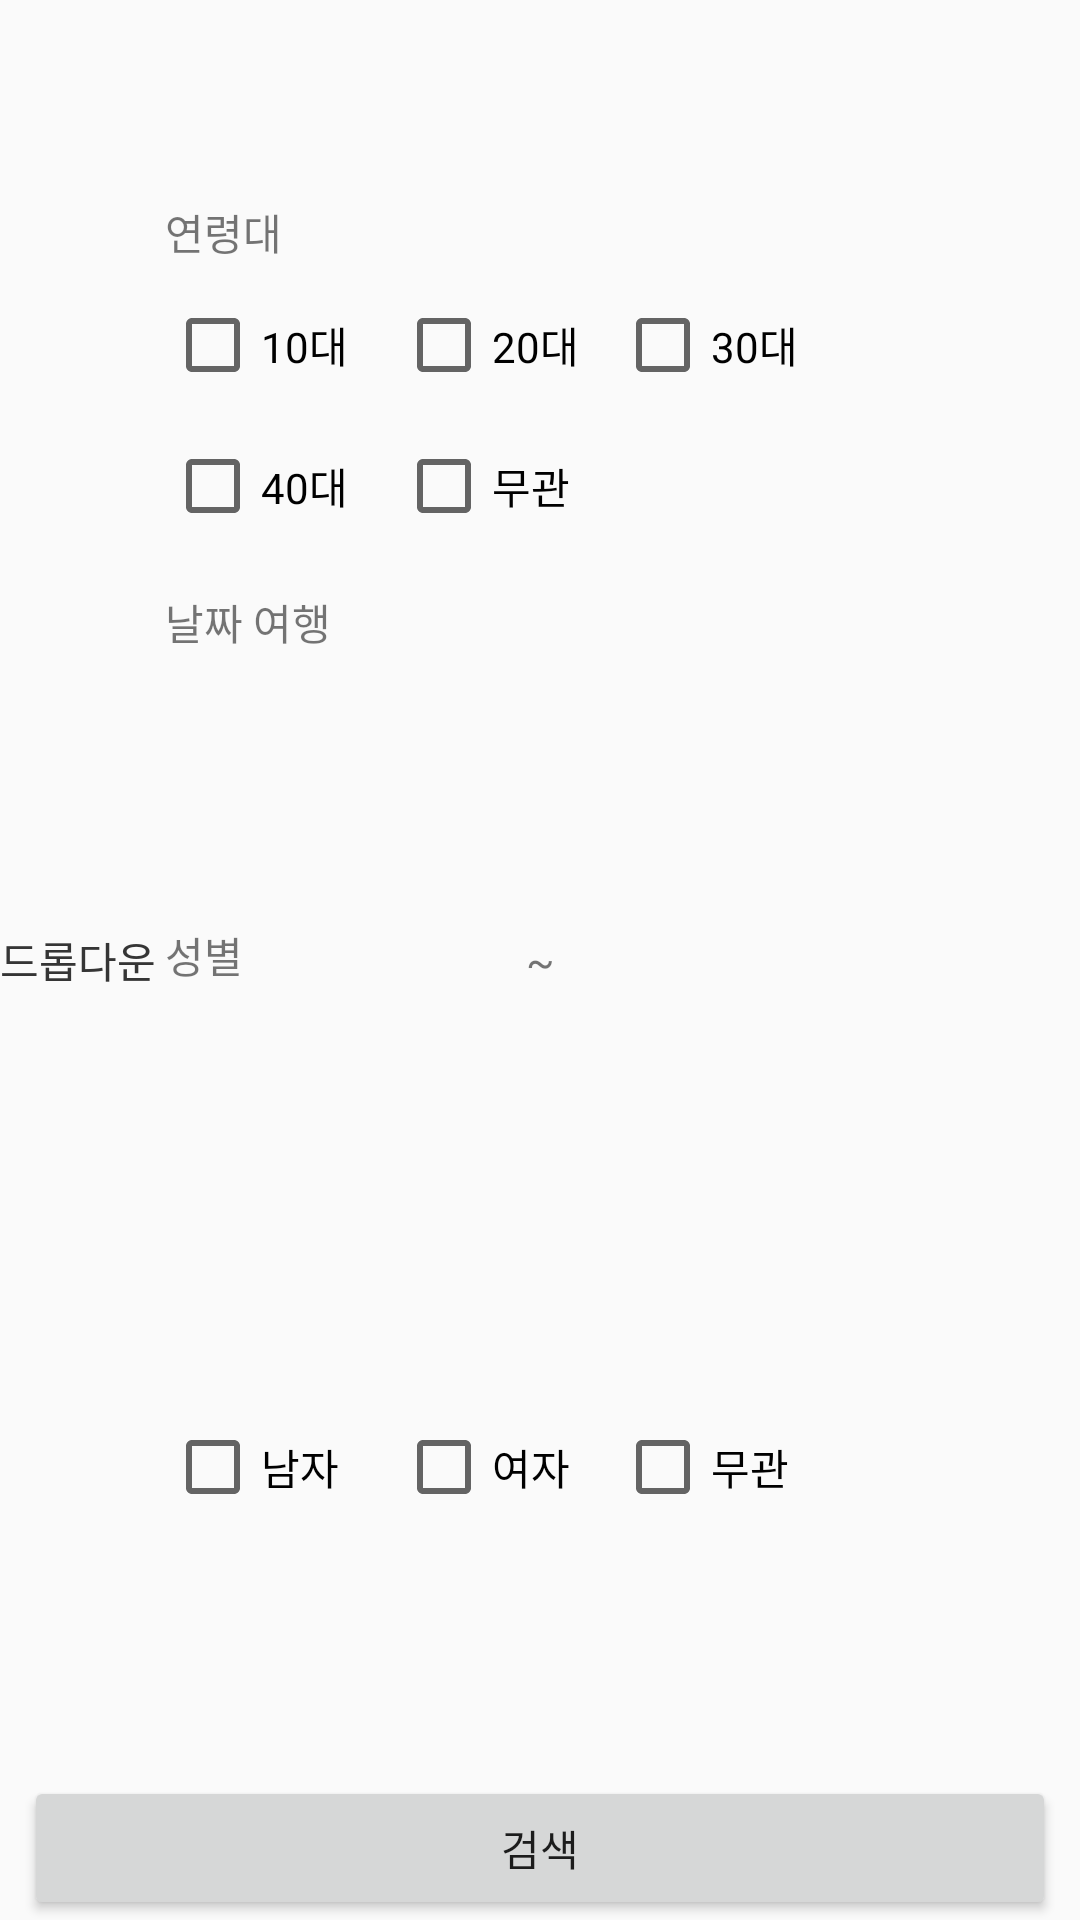

The Android layout XML behind this screen, and the referenced resources:
<!-- AndroidManifest.xml: application theme AppTheme -->
<!-- res/layout/activity_search.xml -->
<?xml version="1.0" encoding="utf-8"?>
<android.support.constraint.ConstraintLayout xmlns:android="http://schemas.android.com/apk/res/android"
    xmlns:app="http://schemas.android.com/apk/res-auto"
    xmlns:tools="http://schemas.android.com/tools"
    android:orientation="vertical" android:layout_width="match_parent"
    android:layout_height="match_parent"
    >

    <CheckBox
        android:id="@+id/checkBox6"
        android:layout_width="wrap_content"
        android:layout_height="wrap_content"
        android:layout_marginBottom="135dp"
        android:layout_marginLeft="55dp"
        android:text="남자"
        app:layout_constraintBottom_toBottomOf="parent"
        app:layout_constraintLeft_toLeftOf="parent"
        android:layout_marginStart="55dp" />

    <CheckBox
        android:id="@+id/checkBox7"
        android:layout_width="wrap_content"
        android:layout_height="wrap_content"
        android:layout_marginBottom="135dp"
        android:layout_marginLeft="132dp"
        android:text="여자"
        app:layout_constraintBottom_toBottomOf="parent"
        app:layout_constraintLeft_toLeftOf="parent"
        android:layout_marginStart="132dp" />

    <CheckBox
        android:id="@+id/checkBox8"
        android:layout_width="wrap_content"
        android:layout_height="wrap_content"
        android:layout_marginBottom="135dp"
        android:layout_marginLeft="205dp"
        android:text="무관"
        app:layout_constraintBottom_toBottomOf="parent"
        app:layout_constraintLeft_toLeftOf="parent"
        android:layout_marginStart="205dp" />

    <Button
        android:id="@+id/button7"
        android:layout_width="0dp"
        android:layout_height="wrap_content"
        android:text="검색"
        android:layout_marginRight="0dp"
        app:layout_constraintRight_toRightOf="parent"
        android:layout_marginLeft="0dp"
        app:layout_constraintLeft_toLeftOf="parent"
        app:layout_constraintBottom_toBottomOf="parent"
        android:layout_marginStart="8dp"
        android:layout_marginEnd="8dp"
        app:layout_constraintHorizontal_bias="0.0"
        android:layout_marginBottom="0dp" />

    <TextView
        android:id="@+id/textView11"
        android:layout_width="wrap_content"
        android:layout_height="wrap_content"
        android:layout_marginLeft="55dp"
        android:layout_marginTop="67dp"
        android:text="연령대"
        app:layout_constraintLeft_toLeftOf="parent"
        app:layout_constraintTop_toTopOf="parent"
        android:layout_marginStart="55dp" />

    <TextView
        android:id="@+id/textView12"
        android:layout_width="wrap_content"
        android:layout_height="wrap_content"
        android:layout_marginLeft="55dp"
        android:layout_marginTop="197dp"
        android:text="날짜 여행"
        app:layout_constraintLeft_toLeftOf="parent"
        app:layout_constraintTop_toTopOf="parent"
        android:layout_marginStart="55dp" />

    <TextView
        android:id="@+id/textView13"
        android:layout_width="wrap_content"
        android:layout_height="wrap_content"
        android:layout_marginLeft="55dp"
        android:layout_marginTop="308dp"
        android:text="성별"
        app:layout_constraintLeft_toLeftOf="parent"
        app:layout_constraintTop_toTopOf="parent"
        android:layout_marginStart="55dp" />

    <CheckBox
        android:id="@+id/checkBox"
        android:layout_width="wrap_content"
        android:layout_height="wrap_content"
        android:text="10대"
        app:layout_constraintTop_toTopOf="parent"
        android:layout_marginTop="99dp"
        android:layout_marginLeft="55dp"
        app:layout_constraintLeft_toLeftOf="parent"
        android:layout_marginStart="55dp" />

    <CheckBox
        android:id="@+id/checkBox2"
        android:layout_width="wrap_content"
        android:layout_height="wrap_content"
        android:text="20대"
        app:layout_constraintTop_toTopOf="parent"
        android:layout_marginTop="99dp"
        android:layout_marginLeft="132dp"
        app:layout_constraintLeft_toLeftOf="parent"
        android:layout_marginStart="132dp" />

    <CheckBox
        android:id="@+id/checkBox3"
        android:layout_width="wrap_content"
        android:layout_height="wrap_content"
        android:text="30대"
        app:layout_constraintTop_toTopOf="parent"
        android:layout_marginTop="99dp"
        android:layout_marginLeft="205dp"
        app:layout_constraintLeft_toLeftOf="parent"
        android:layout_marginStart="205dp" />

    <CheckBox
        android:id="@+id/checkBox4"
        android:layout_width="wrap_content"
        android:layout_height="wrap_content"
        android:text="40대"
        app:layout_constraintTop_toTopOf="parent"
        android:layout_marginTop="146dp"
        android:layout_marginLeft="55dp"
        app:layout_constraintLeft_toLeftOf="parent"
        android:layout_marginStart="55dp" />

    <CheckBox
        android:id="@+id/checkBox5"
        android:layout_width="wrap_content"
        android:layout_height="wrap_content"
        android:text="무관"
        app:layout_constraintTop_toTopOf="parent"
        android:layout_marginTop="146dp"
        android:layout_marginLeft="132dp"
        app:layout_constraintLeft_toLeftOf="parent"
        android:layout_marginStart="132dp" />

    <TextView
        android:id="@+id/textView14"
        android:layout_width="wrap_content"
        android:layout_height="wrap_content"
        android:text="드롭다운"
        app:layout_constraintBottom_toBottomOf="parent"
        app:layout_constraintTop_toTopOf="parent"
        tools:layout_editor_absoluteX="94dp" />

    <TextView
        android:id="@+id/textView15"
        android:layout_width="wrap_content"
        android:layout_height="wrap_content"
        android:text="~"
        app:layout_constraintBottom_toBottomOf="parent"
        app:layout_constraintLeft_toLeftOf="parent"
        app:layout_constraintRight_toRightOf="parent"
        app:layout_constraintTop_toTopOf="parent" />

    <TextView
        android:id="@+id/textView16"
        android:layout_width="wrap_content"
        android:layout_height="wrap_content"
        android:text="드롭다운"
        app:layout_constraintBottom_toBottomOf="parent"
        app:layout_constraintTop_toTopOf="parent"
        tools:layout_editor_absoluteX="215dp" />
</android.support.constraint.ConstraintLayout>
<!-- resources referenced by this layout -->
<resources>
  <style name="AppTheme" parent="Theme.AppCompat.Light.DarkActionBar">
          
          <item name="colorPrimary">@color/colorPrimary</item>
          <item name="colorPrimaryDark">@color/colorPrimaryDark</item>
          <item name="colorAccent">@color/colorAccent</item>
          <item name="windowActionBar">false</item>
          <item name="windowNoTitle">true</item>
      </style>
  <color name="colorPrimary">#3F51B5</color>
  <color name="colorPrimaryDark">#303F9F</color>
  <color name="colorAccent">#FF4081</color>
</resources>
